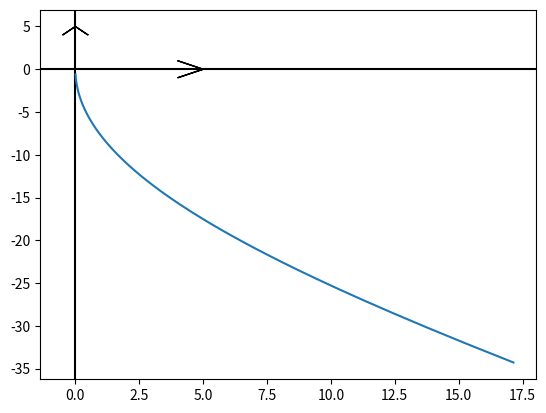

This chart was generated by the following Python code:
import matplotlib.pyplot as plt
import numpy as np

# a = float(input())
# ta = float(input())
# tb = float(input())

a = 20
ta = -100
tb = -2

tlin = np.linspace(ta, tb, 1000)

def x(t, a):
    return 3*a*t / (1 + t**3)

def y(t, a):
    return 3*a*(t**2) / (1 + t**3)

ax = plt.gca()
ax.axhline(y=0, color='k')
ax.axvline(x=0, color='k')

ax.arrow(x=0, y=5, dx=-0.5, dy=-1)
ax.arrow(x=0, y=5, dx=0.5, dy=-1)

ax.arrow(x=5, y=0, dx=-1, dy=1)
ax.arrow(x=5, y=0, dx=-1, dy=-1)

plt.plot(x(tlin, a), y(tlin, a))

plt.show()
